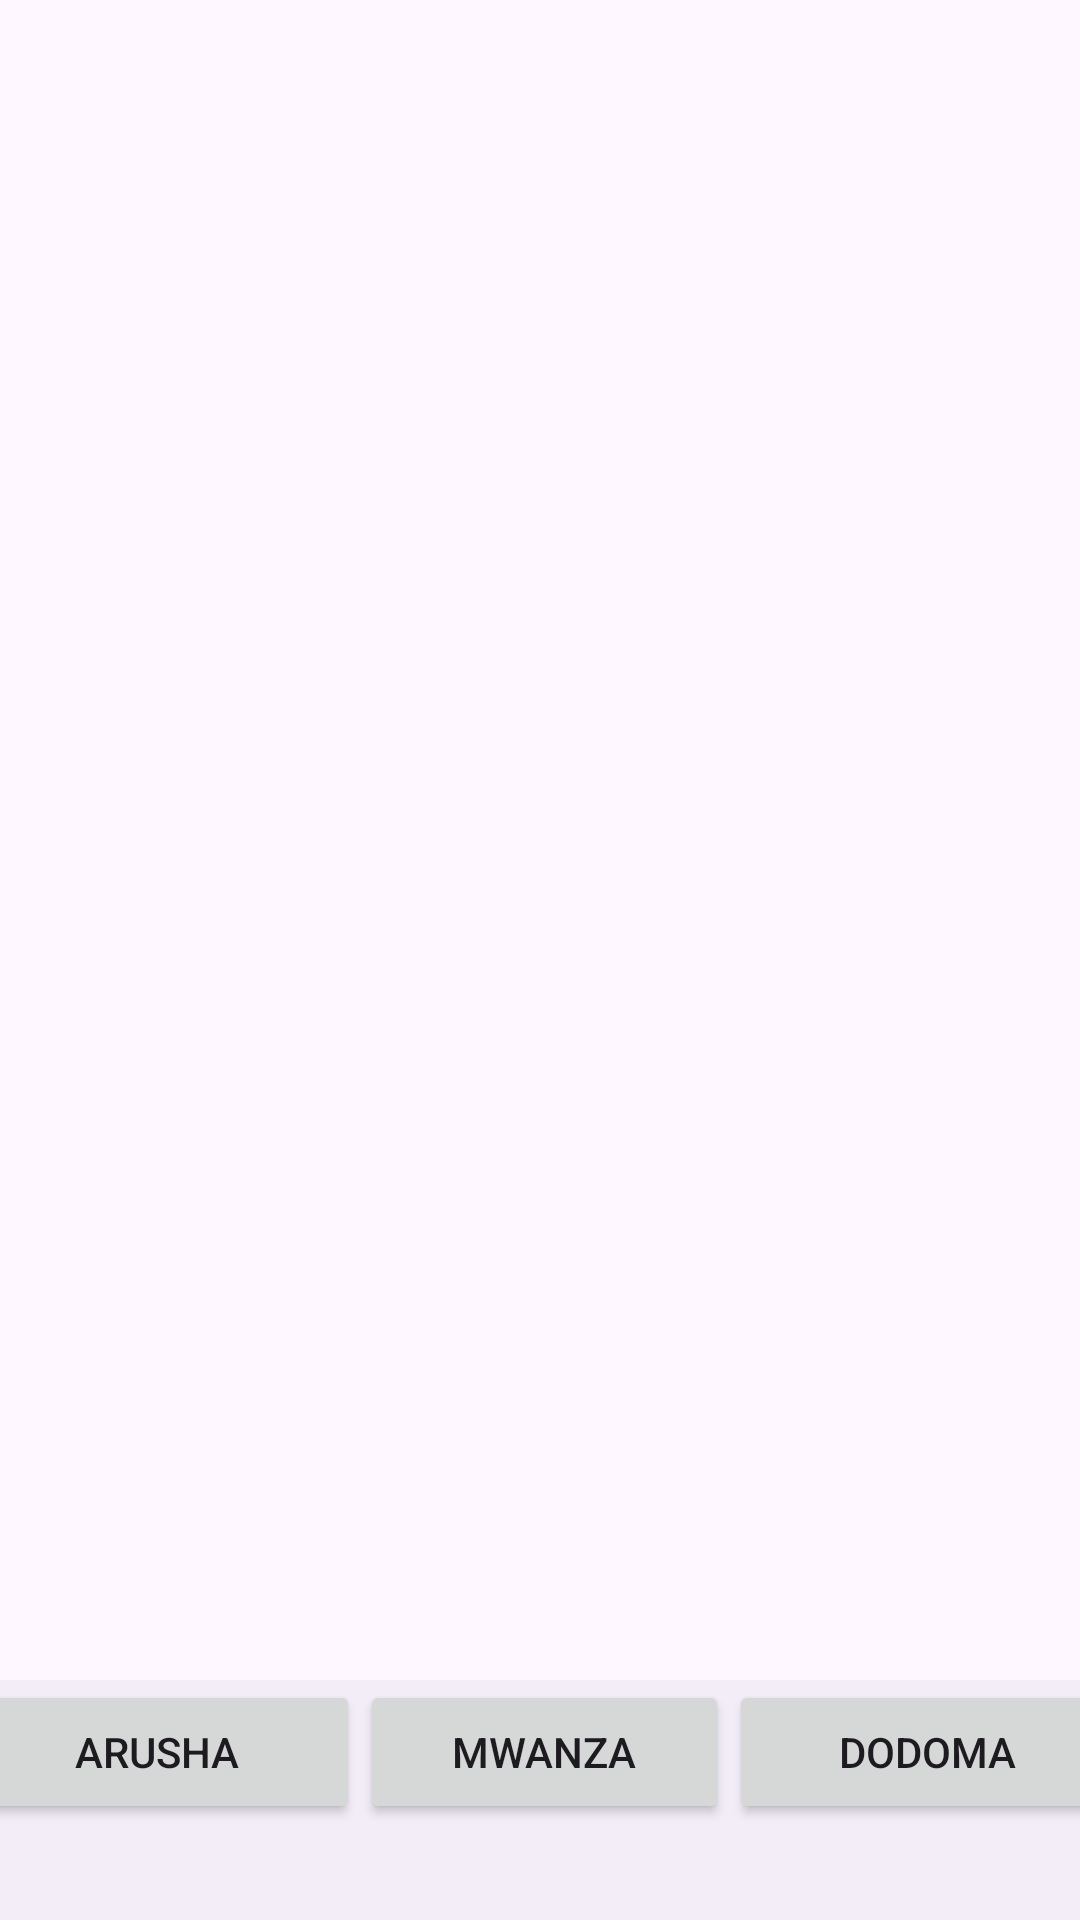

The Android layout XML behind this screen, and the referenced resources:
<!-- AndroidManifest.xml: application theme Theme.LoginAPP -->
<!-- res/layout/activity_mikoa.xml -->
<?xml version="1.0" encoding="utf-8"?>
<androidx.constraintlayout.widget.ConstraintLayout xmlns:android="http://schemas.android.com/apk/res/android"
xmlns:app="http://schemas.android.com/apk/res-auto"
xmlns:tools="http://schemas.android.com/tools"
android:id="@+id/main"
android:layout_width="match_parent"
android:layout_height="match_parent"
tools:context=".main">




<FrameLayout
    android:id="@+id/mikoaFramelayout"
    android:layout_width="match_parent"
    android:layout_height="match_parent"
    app:layout_constraintBottom_toTopOf="@+id/bottomNavigationView"
    app:layout_constraintEnd_toEndOf="parent"
    app:layout_constraintStart_toStartOf="parent">

</FrameLayout>

<com.google.android.material.bottomnavigation.BottomNavigationView
    android:id="@+id/bottomNavigationView"
    android:layout_width="match_parent"
    android:layout_height="wrap_content"
    app:layout_constraintBottom_toBottomOf="parent"
    app:layout_constraintEnd_toEndOf="parent"
    app:layout_constraintStart_toStartOf="parent"
    >
    <LinearLayout
        android:layout_width="match_parent"
        android:layout_height="wrap_content"
        android:gravity="center"
        android:orientation="horizontal"

        >

        <Button
            android:id="@+id/arusha"
            android:layout_width="135dp"
            android:layout_height="match_parent"
            android:text="ARUSHA"


            />

        <Button
            android:id="@+id/mwanza"
            android:layout_width="123dp"
            android:layout_height="match_parent"
            android:text="MWANZA" />

        <Button
            android:id="@+id/dodoma"
            android:layout_width="132dp"
            android:layout_height="match_parent"
            android:text="DODOMA" />

    </LinearLayout>
</com.google.android.material.bottomnavigation.BottomNavigationView>

</androidx.constraintlayout.widget.ConstraintLayout>
<!-- resources referenced by this layout -->
<resources>
  <style name="Theme.LoginAPP" parent="Base.Theme.LoginAPP" />
  <style name="Base.Theme.LoginAPP" parent="Theme.Material3.DayNight.NoActionBar">
          
          <item name="colorPrimary">@color/my_primary</item>
          <item name="colorPrimaryVariant">@color/white</item>
          <item name="colorOnPrimary">@color/black</item>
  
          <item name="colorSecondary">@color/my_secondary</item>
  
          <item name="colorOnSecondary">@color/black</item>
          <item name="colorSurface">@color/white</item>
          <item name="colorOnSurface">@color/black</item>
  
          <item name="colorOnBackground">@color/black</item>
      </style>
  <color name="my_primary">#FF9800</color>
  <color name="white">#FFFFFFFF</color>
  <color name="black">#FF000000</color>
  <color name="my_secondary">#FFC107</color>
</resources>
